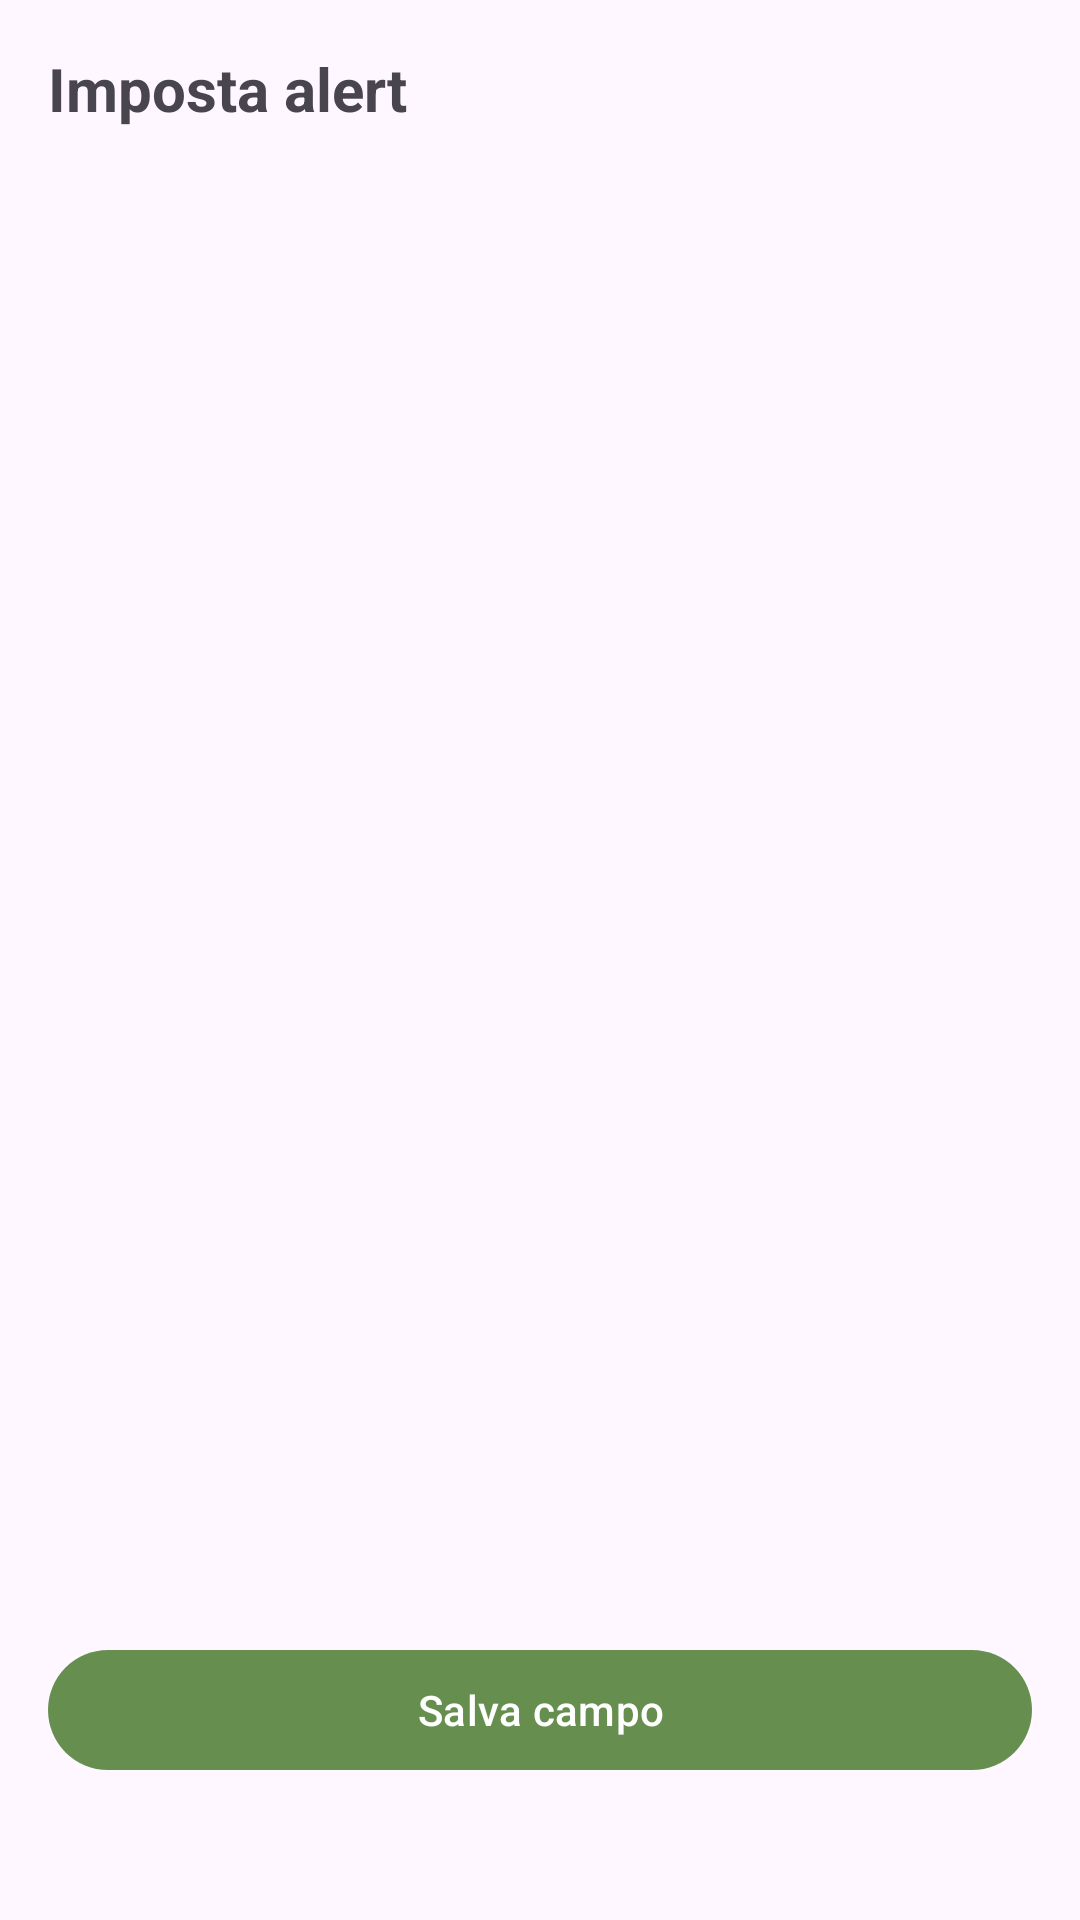

The Android layout XML behind this screen, and the referenced resources:
<!-- AndroidManifest.xml: application theme Theme.Agrialert -->
<!-- res/layout/fragment_set_alerts.xml -->
<?xml version="1.0" encoding="utf-8"?>
<LinearLayout xmlns:android="http://schemas.android.com/apk/res/android"
    xmlns:app="http://schemas.android.com/apk/res-auto"
    android:layout_width="match_parent"
    android:layout_height="match_parent"
    android:orientation="vertical"
    android:padding="16dp">

    <TextView
        android:id="@+id/txtTitle"
        android:layout_width="wrap_content"
        android:layout_height="wrap_content"
        android:text="Imposta alert"
        android:textSize="20sp"
        android:textStyle="bold"
        android:layout_marginBottom="8dp" />

    <androidx.recyclerview.widget.RecyclerView
        android:id="@+id/rvAlertSettings"
        android:layout_width="match_parent"
        android:layout_height="0dp"
        android:layout_weight="1"
        android:clipToPadding="false"
        android:paddingVertical="4dp" />

    <com.google.android.material.button.MaterialButton
        android:id="@+id/btnSaveField"
        android:layout_width="match_parent"
        android:layout_height="wrap_content"
        android:layout_marginTop="12dp"
        android:layout_marginBottom="30dp"
        android:text="Salva campo"
        android:textColor="@color/white" />

</LinearLayout>
<!-- resources referenced by this layout -->
<resources>
  <color name="white">#FFFFFFFF</color>
  <style name="Theme.Agrialert" parent="Base.Theme.Agrialert" />
  <style name="Base.Theme.Agrialert" parent="Theme.Material3.DayNight.NoActionBar">
          
          <item name="colorPrimary">@color/green</item>
          <item name="colorOnSurface">@color/black</item>
          <item name="bottomNavSelection">@color/white</item>
      </style>
  <color name="green">#668f4f</color>
  <color name="black">#FF000000</color>
</resources>
